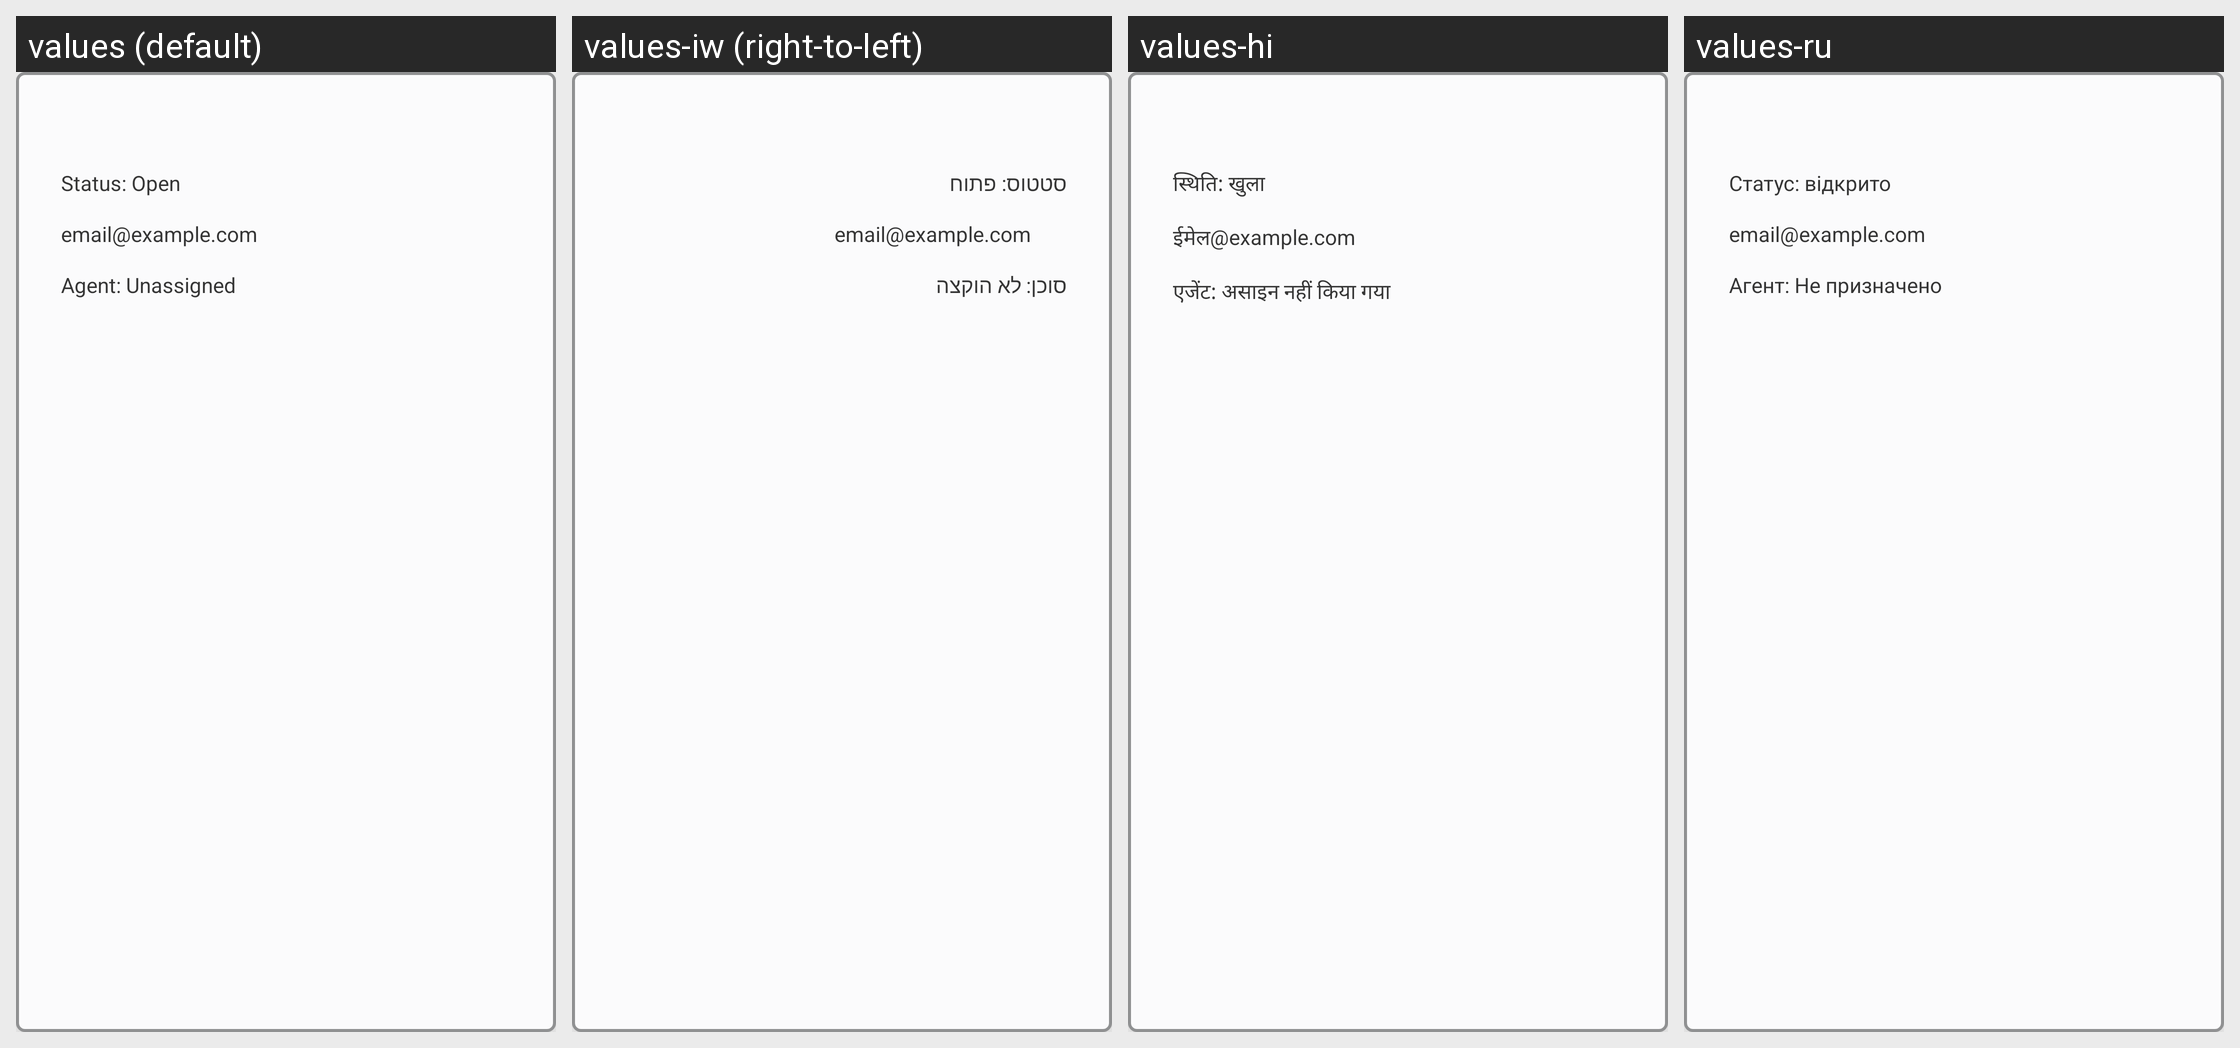

This grid shows one Android layout under several languages. Give, for every string resource on the screen, its name, the default text and each shown locale's text.
Android screen res/layout/ticket_preview.xml rendered under 4 locales, left to right: values (default), values-iw (right-to-left), values-hi, values-ru. Device: Nexus 5 (rendered at 1080×1920; each locale shown at half size, 540×960, under a caption strip naming it); theme Theme.BillTracker.
Other locales in the repository, not shown: values-de, values-es, values-fr, values-it, values-ja, values-zh.
Strings drawn on this screen, with the default value and each locale's value (text and hints the layout hard-codes, and strings that could not be matched under every locale, appear in the picture but are not listed):

statusOpen
  values: Status: Open
  values-iw: סטטוס: פתוח
  values-hi: स्थिति: खुला
  values-ru: Статус: відкрито

email_example_com
  values: email@example.com
  values-iw: email@example.com
  values-hi: ईमेल@example.com
  values-ru: email@example.com

agent_unassigned
  values: Agent: Unassigned
  values-iw: סוכן: לא הוקצה
  values-hi: एजेंट: असाइन नहीं किया गया
  values-ru: Агент: Не призначено
